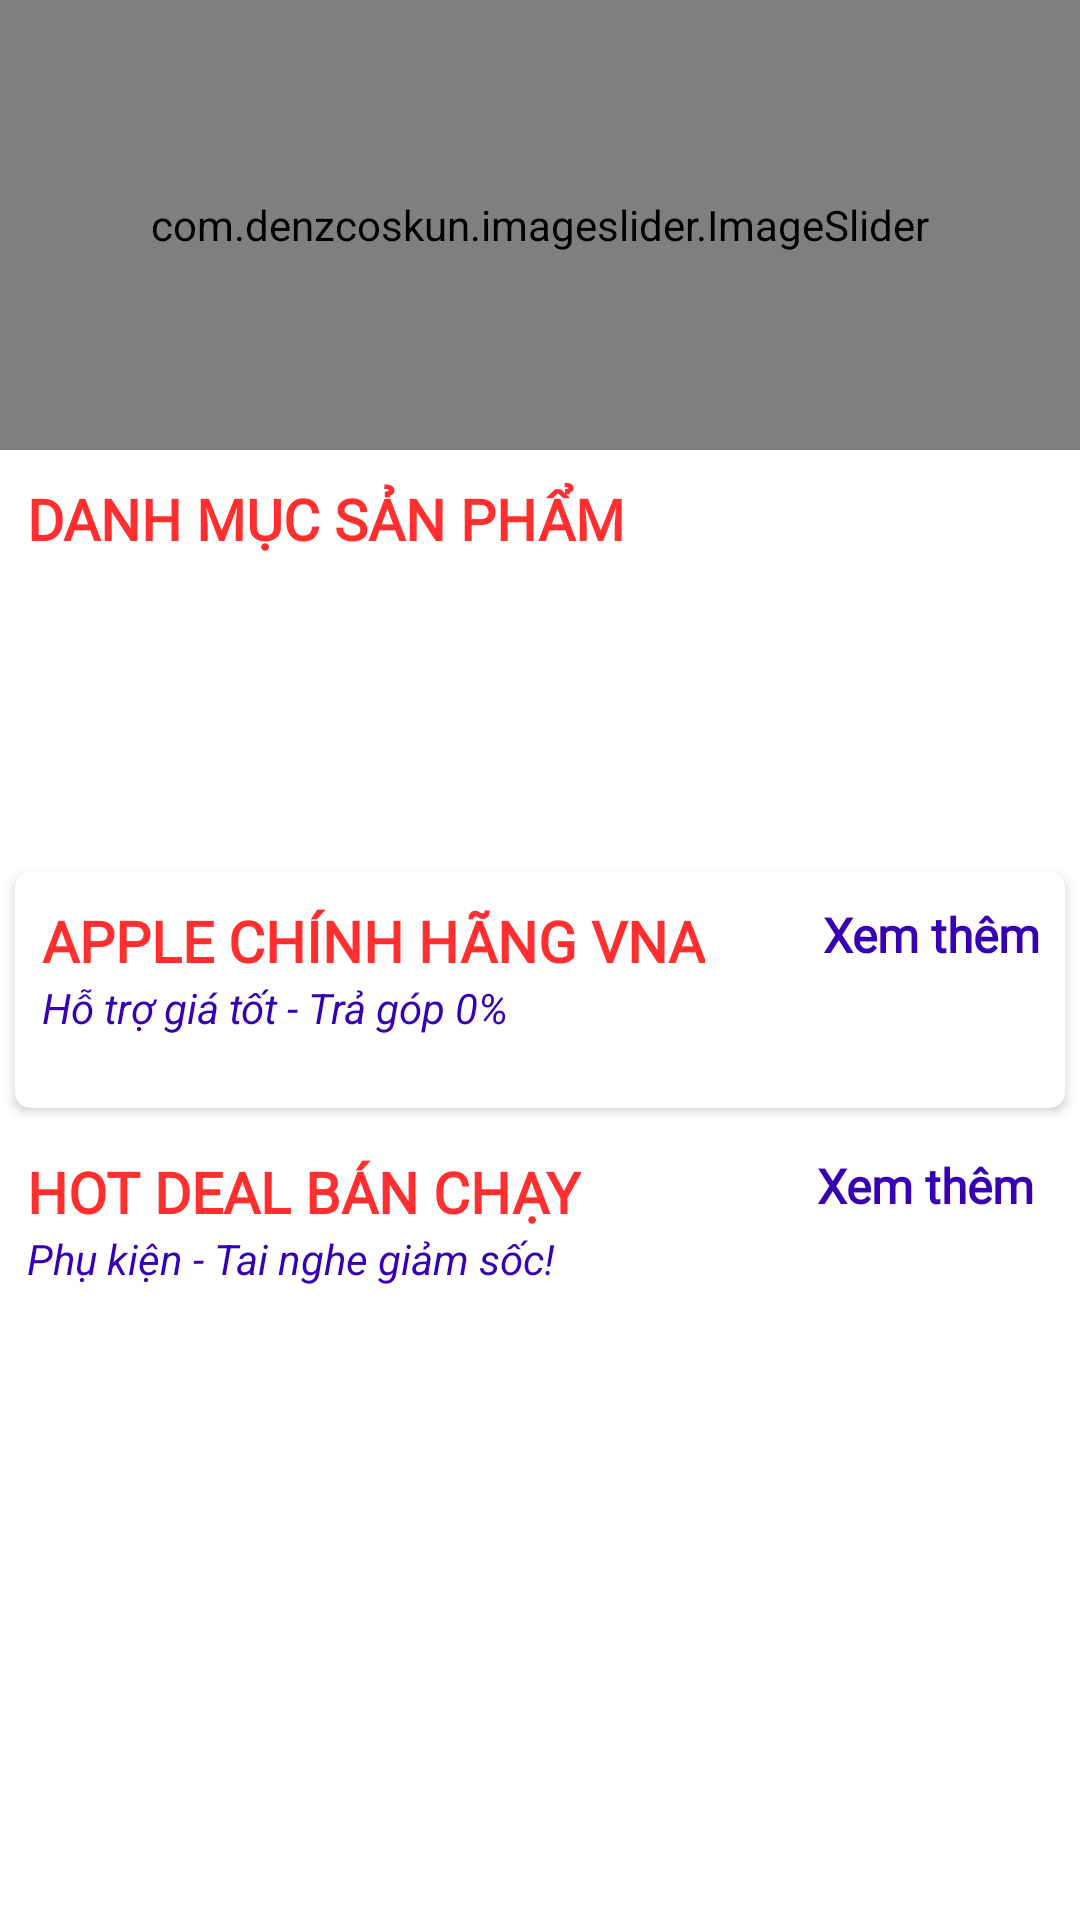

Here is an Android app screen rendered from its layout file. Give the layout XML and the strings, colors and styles it references.
<!-- AndroidManifest.xml: application theme Theme.OnlineShopping -->
<!-- res/layout/fragment_home.xml -->
<?xml version="1.0" encoding="utf-8"?>
<androidx.core.widget.NestedScrollView xmlns:android="http://schemas.android.com/apk/res/android"
    xmlns:tools="http://schemas.android.com/tools"
    android:layout_width="match_parent"
    android:layout_height="match_parent"
    xmlns:app="http://schemas.android.com/apk/res-auto"
    tools:context=".fragments.HomeFragment">



    <LinearLayout
        android:id="@+id/home_layout"
        android:layout_width="match_parent"
        android:layout_height="match_parent"
        android:orientation="vertical">

        <com.denzcoskun.imageslider.ImageSlider
            android:id="@+id/image_slider"
            android:layout_width="match_parent"
            android:layout_height="150dp"
            app:iss_auto_cycle="true"
            app:iss_delay="0"
            app:iss_period="1000" />

        <LinearLayout
            android:layout_width="match_parent"
            android:layout_height="wrap_content"
            android:layout_marginLeft="9dp"
            android:orientation="horizontal"
            android:weightSum="2"
            android:layout_marginTop="10dp">

            <TextView
                android:layout_width="wrap_content"
                android:layout_height="wrap_content"
                android:layout_weight="1"
                android:fontFamily="@font/roboto"
                android:text="DANH MỤC SẢN PHẨM"
                android:textColor="#FF2F2F"
                android:textSize="19sp"
                android:textStyle="bold" />

            <TextView
                android:id="@+id/category_see_all"
                android:layout_width="wrap_content"
                android:layout_height="wrap_content"
                android:layout_marginRight="8dp"
                android:layout_weight="1"
                android:fontFamily="@font/amethysta"
                android:gravity="end"
                android:text=""
                android:textColor="@color/purple_700"
                android:textSize="16sp"
                android:textStyle="bold" />

        </LinearLayout>

        <androidx.recyclerview.widget.RecyclerView
            android:id="@+id/rec_category"
            android:layout_width="wrap_content"
            android:layout_height="90dp"
            android:layout_marginLeft="9dp"
            android:layout_marginTop="10dp" />

        <androidx.cardview.widget.CardView
            android:layout_width="match_parent"
            android:layout_height="wrap_content"
            android:layout_margin="5dp"
            android:layout_marginTop="10dp"
            android:elevation="6dp"
            app:cardCornerRadius="5dp">


            <LinearLayout
                android:layout_width="match_parent"
                android:layout_height="match_parent"
                android:orientation="vertical">

                <RelativeLayout
                    android:layout_width="wrap_content"
                    android:layout_height="wrap_content"
                    android:layout_marginTop="10dp">

                    <TextView
                        android:id="@+id/new_product_name"
                        android:layout_width="wrap_content"
                        android:layout_height="wrap_content"
                        android:layout_marginLeft="9dp"
                        android:fontFamily="@font/roboto"
                        android:text="APPLE CHÍNH HÃNG VNA"
                        android:textColor="#FF2F2F"
                        android:textSize="19sp"
                        android:textStyle="bold" />

                    <TextView
                        android:layout_width="wrap_content"
                        android:layout_height="wrap_content"
                        android:layout_below="@+id/new_product_name"
                        android:layout_marginLeft="9dp"
                        android:text="Hỗ trợ giá tốt - Trả góp 0%"
                        android:textColor="@color/purple_700"
                        android:textStyle="italic"/>

                    <TextView
                        android:id="@+id/newProducts_see_all"
                        android:layout_width="wrap_content"
                        android:layout_height="wrap_content"
                        android:layout_alignParentEnd="true"
                        android:layout_marginRight="8dp"
                        android:fontFamily="@font/amethysta"
                        android:text="Xem thêm"
                        android:textColor="@color/purple_700"
                        android:textSize="16sp"
                        android:textStyle="bold" />
                </RelativeLayout>

                <androidx.recyclerview.widget.RecyclerView
                    android:id="@+id/new_product_rec"
                    android:layout_width="wrap_content"
                    android:layout_height="wrap_content"
                    android:layout_margin="7dp"
                    android:layout_marginTop="6dp"
                    android:padding="5dp" />
            </LinearLayout>

        </androidx.cardview.widget.CardView>

        <LinearLayout
            android:layout_width="match_parent"
            android:layout_height="match_parent"
            android:orientation="vertical">

            <RelativeLayout
                android:layout_width="wrap_content"
                android:layout_height="wrap_content"
                android:layout_marginTop="10dp">

                <TextView
                    android:id="@+id/popular_products"
                    android:layout_width="wrap_content"
                    android:layout_height="wrap_content"
                    android:layout_marginLeft="9dp"
                    android:fontFamily="@font/roboto"
                    android:text="HOT DEAL BÁN CHẠY"
                    android:textColor="#FF2F2F"
                    android:textSize="19sp"
                    android:textStyle="bold" />

                <TextView
                    android:layout_width="wrap_content"
                    android:layout_height="wrap_content"
                    android:layout_below="@+id/popular_products"
                    android:layout_marginLeft="9dp"
                    android:text="Phụ kiện - Tai nghe giảm sốc!"
                    android:textColor="@color/purple_700"
                    android:textStyle="italic"/>

                <TextView
                    android:id="@+id/popular_see_all"
                    android:layout_width="wrap_content"
                    android:layout_height="wrap_content"
                    android:layout_alignParentEnd="true"
                    android:layout_marginRight="15dp"
                    android:fontFamily="@font/amethysta"
                    android:text="Xem thêm"
                    android:textColor="@color/purple_700"
                    android:textSize="16sp"
                    android:textStyle="bold" />
            </RelativeLayout>

            <androidx.recyclerview.widget.RecyclerView
                android:id="@+id/popular_rec"
                android:layout_width="wrap_content"
                android:layout_height="wrap_content"
                android:layout_gravity="center"
                android:layout_margin="7dp"
                android:layout_marginTop="6dp"
                android:padding="5dp" />
        </LinearLayout>

    </LinearLayout>




</androidx.core.widget.NestedScrollView>
<!-- resources referenced by this layout -->
<resources>
  <color name="purple_700">#FF3700B3</color>
  <style name="Theme.OnlineShopping" parent="Theme.MaterialComponents.DayNight.NoActionBar">
          
          <item name="colorPrimary">#FF9800</item>
          <item name="colorPrimaryVariant">#00FFE9</item>
          <item name="colorOnPrimary">@color/white</item>
          
          <item name="colorSecondary">@color/teal_200</item>
          <item name="colorSecondaryVariant">@color/teal_700</item>
          <item name="colorOnSecondary">@color/black</item>
          
          <item name="android:statusBarColor">#4CAF50</item>
          
      </style>
  <color name="white">#FFFFFFFF</color>
  <color name="teal_200">#FF03DAC5</color>
  <color name="teal_700">#FF018786</color>
  <color name="black">#FF000000</color>
</resources>
